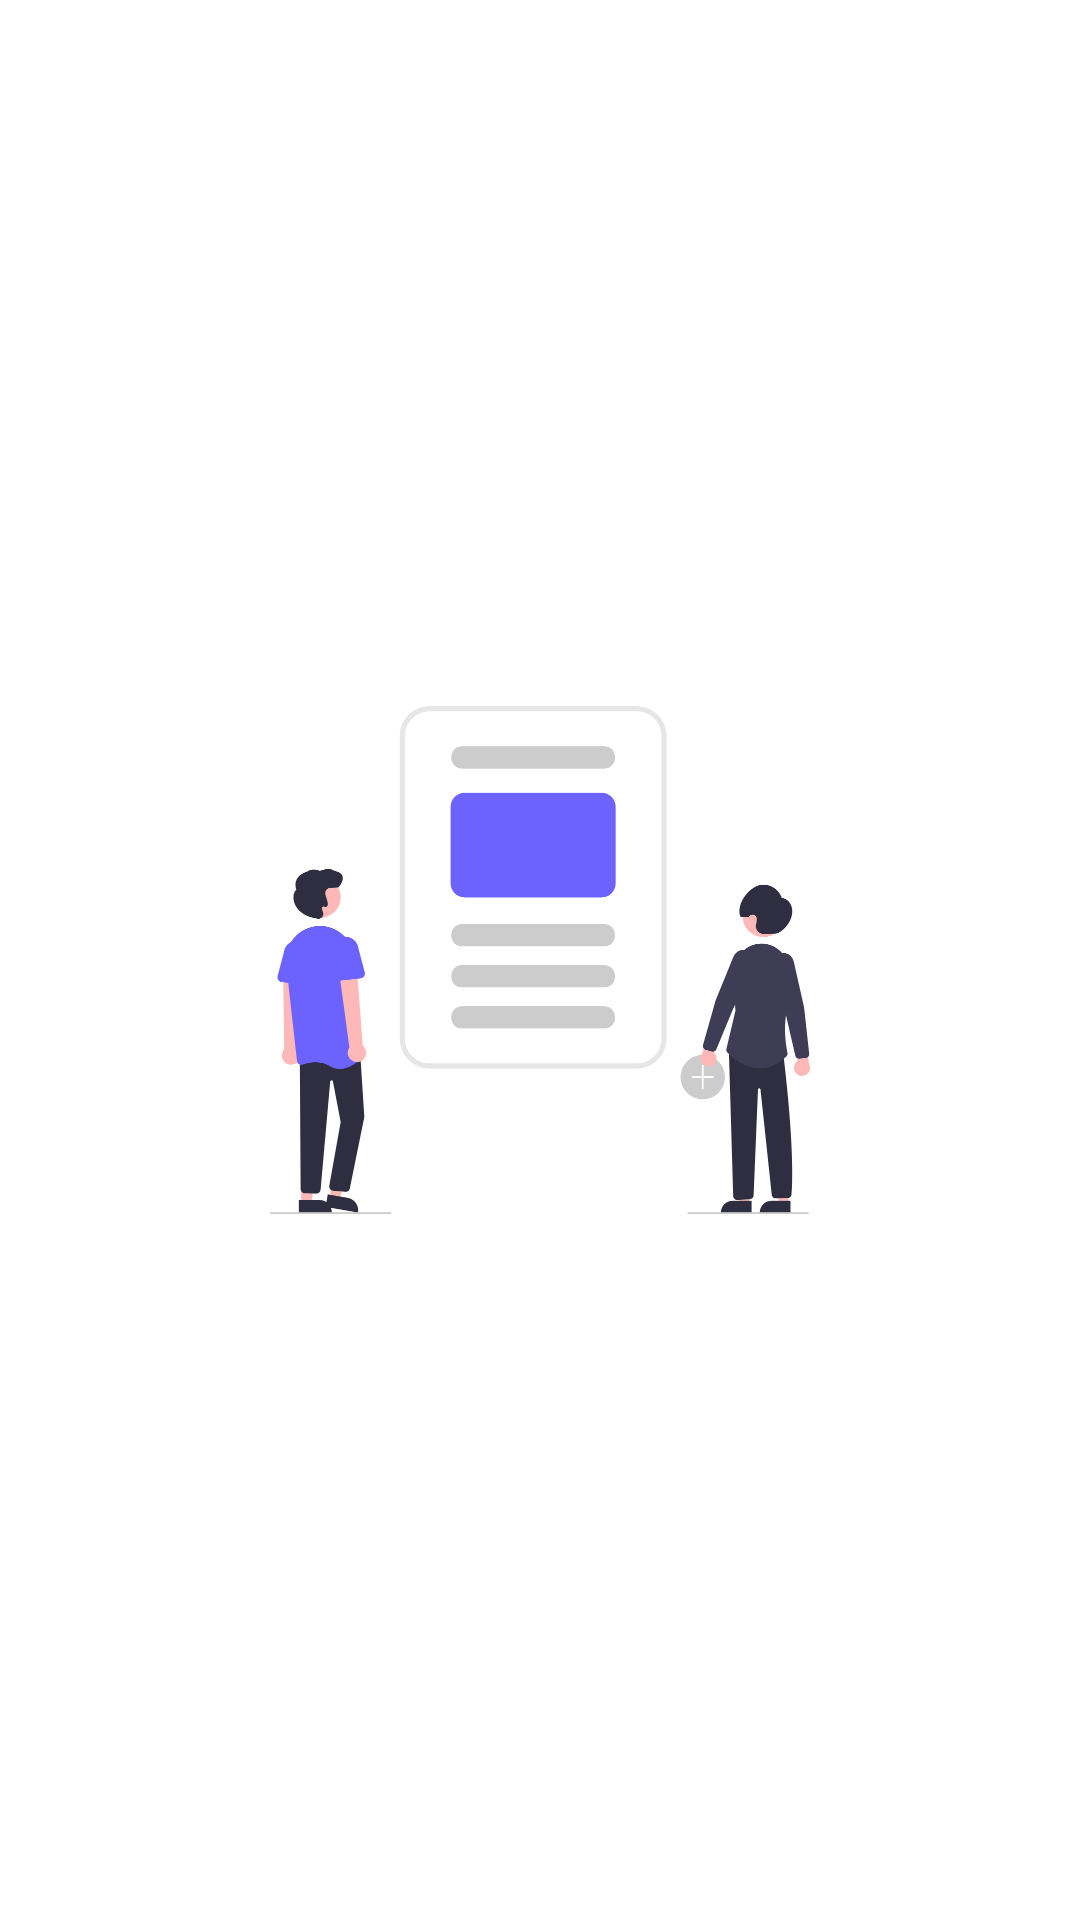

The Android layout XML behind this screen, and the referenced resources:
<!-- AndroidManifest.xml: application theme Theme.BlogAppFirebase -->
<!-- res/layout/activity_splash.xml -->
<?xml version="1.0" encoding="utf-8"?>
<RelativeLayout
    xmlns:android="http://schemas.android.com/apk/res/android"
    xmlns:app="http://schemas.android.com/apk/res-auto"
    xmlns:tools="http://schemas.android.com/tools"
    android:layout_width="match_parent"
    android:layout_height="match_parent"
    tools:context=".SplashActivity">

<ImageView
    android:id="@+id/iv_splashicon"
    android:layout_width="match_parent"
    android:layout_height="match_parent"
    android:src="@drawable/ic_blogicon"
    android:contentDescription="@string/app_name"
    android:scaleY=".5"
    android:scaleX=".5"
    />

</RelativeLayout>
<!-- resources referenced by this layout -->
<resources>
  <!-- drawable ic_blogicon: vector/xml drawable (drawable, 8659 chars, omitted) -->
  <string name="app_name">BlogAppFirebase</string>
  <style name="Theme.BlogAppFirebase" parent="Theme.MaterialComponents.DayNight.NoActionBar">
          
          <item name="colorPrimary">@color/purple_500</item>
          <item name="colorPrimaryVariant">@color/purple_700</item>
          <item name="colorOnPrimary">@color/white</item>
          
          <item name="colorSecondary">@color/teal_200</item>
          <item name="colorSecondaryVariant">@color/teal_700</item>
          <item name="colorOnSecondary">@color/black</item>
          
          <item name="android:statusBarColor" tools:targetApi="l">?attr/colorPrimaryVariant</item>
          
      </style>
  <!-- not gathered from this repository: default colours our renderer supplied (Android Studio template values) -->
  <color name="purple_500">#FF6200EE</color>
  <color name="purple_700">#FF3700B3</color>
  <color name="teal_200">#FF03DAC5</color>
  <color name="teal_700">#FF018786</color>
  <color name="black">#FF000000</color>
  <color name="white">#FFFFFFFF</color>
</resources>
